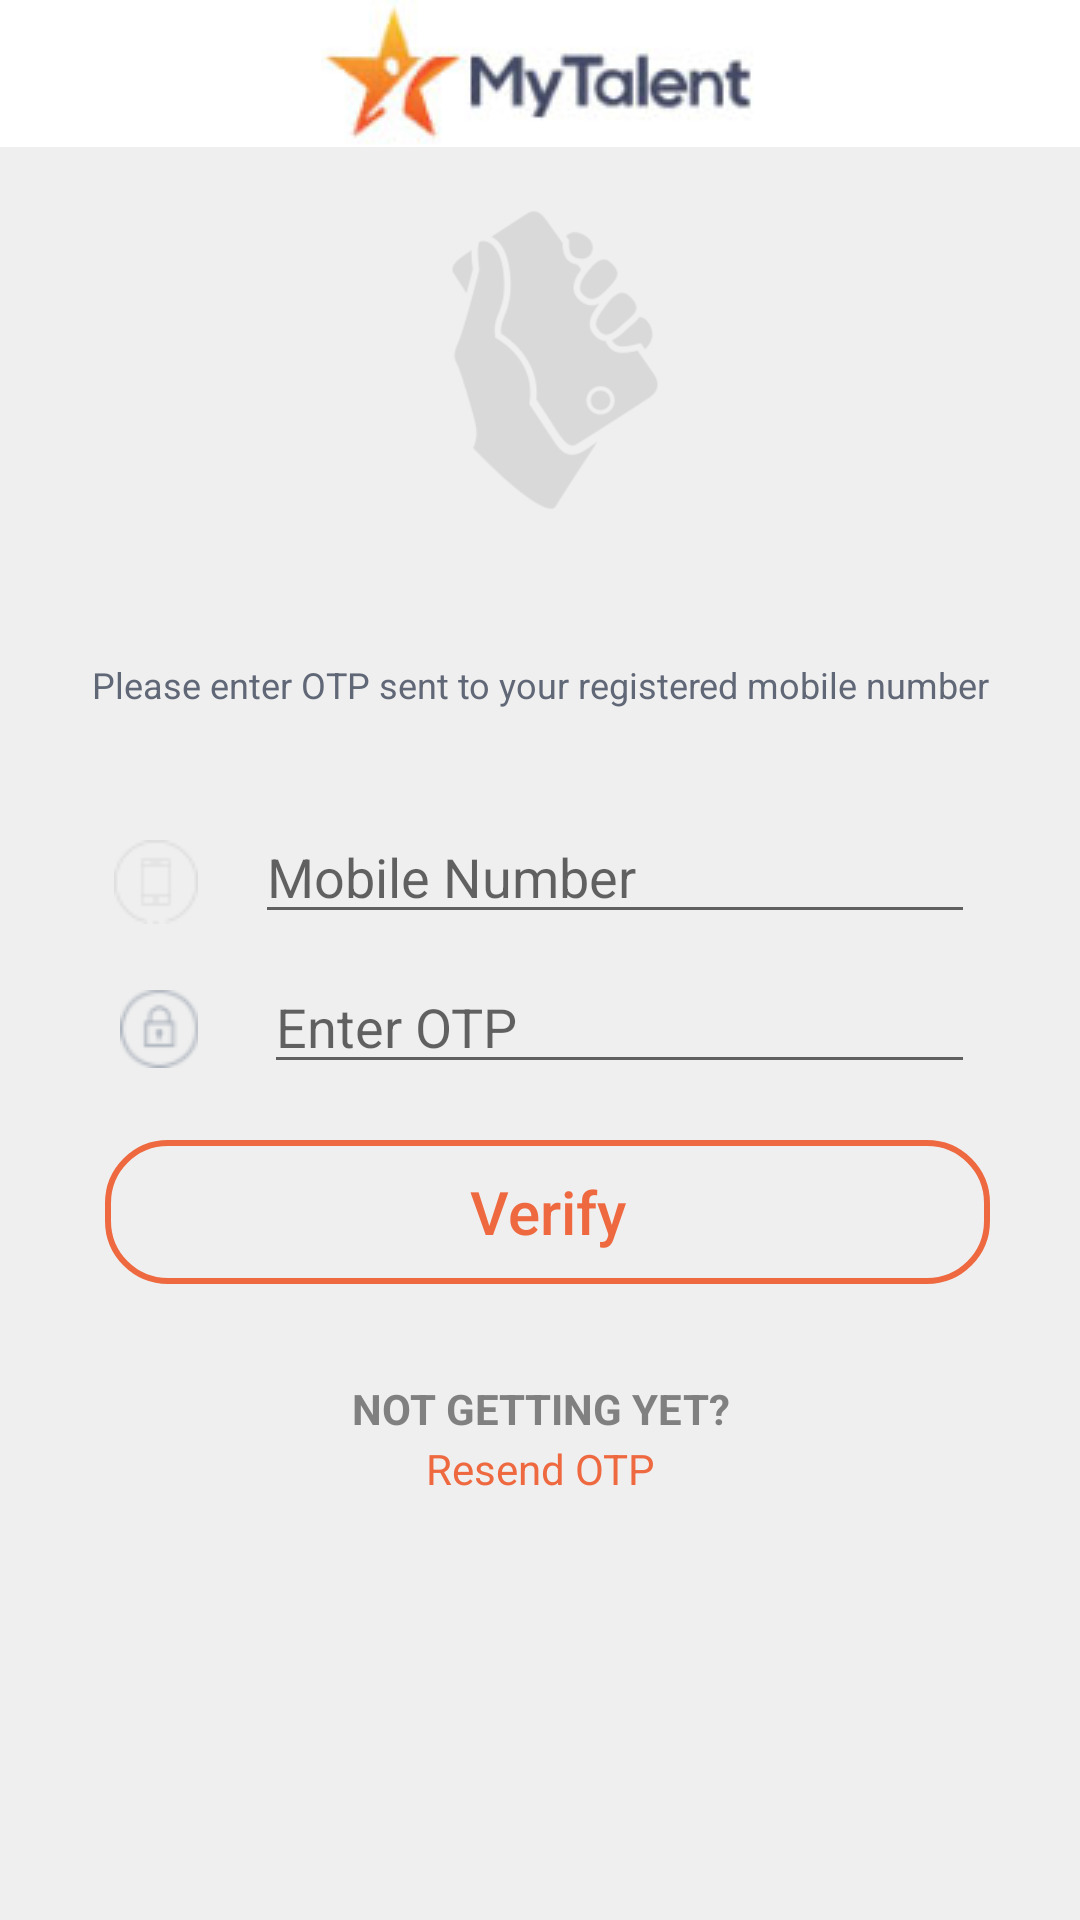

Here is an Android app screen rendered from its layout file. Give the layout XML and the strings, colors and styles it references.
<!-- AndroidManifest.xml: application theme AppTheme -->
<!-- res/layout/activity_otpscreen.xml -->
<?xml version="1.0" encoding="utf-8"?>
<RelativeLayout xmlns:android="http://schemas.android.com/apk/res/android"
    xmlns:tools="http://schemas.android.com/tools"
    android:id="@+id/activity_fragment__c3"
    android:layout_width="match_parent"
    android:layout_height="match_parent"
    android:paddingBottom="0dp"
    android:paddingLeft="0dp"
    android:background="#EFEFEF"
    android:clickable="true"
    android:paddingRight="0dp"
    android:gravity="left"
    android:paddingTop="0dp"
    tools:context="com.logischtech.mytalentapp.Otpscreen">

    <ImageView
        android:layout_width="match_parent"
        android:src="@drawable/slogo"
        android:background="#ffffff"
        android:layout_height="wrap_content"
        android:id="@+id/imageView"
        android:layout_marginTop="0dp"
        android:layout_alignParentTop="true"
        android:layout_alignParentStart="true" />
    <ImageView
        android:layout_width="130dp"
        android:src="@drawable/otpscreenimg"
        android:layout_marginLeft="120dp"
        android:layout_gravity="center"
        android:layout_marginTop="70dp"

        android:layout_height="100dp" />
    <TextView
        android:layout_width="match_parent"
        android:text="@string/txt_otpscreen"
        android:layout_marginTop="220dp"
        android:textSize="12dp"
        android:gravity="center"
        android:textColor="#606776"

        android:layout_height="wrap_content" />
    <ImageView
        android:layout_width="wrap_content"
        android:id="@+id/mobile"
        android:src="@drawable/mobile"
        android:layout_marginLeft="38dp"
        android:layout_marginTop="280dp"
        android:layout_height="wrap_content" />
    <EditText
        android:layout_width="match_parent"
        android:hint="@string/Mobile"
        android:id="@+id/etmoblie"

        android:textSize="18dp"
        android:layout_marginTop="270dp"
        android:layout_marginRight="35dp"
        android:layout_marginLeft="85dp"
        android:layout_height="wrap_content" />

    <ImageView
        android:layout_width="wrap_content"
        android:id="@+id/iconotp"
        android:src="@drawable/password"
android:layout_gravity="left"
        android:layout_marginLeft="40dp"
        android:layout_marginTop="330dp"
        android:layout_height="wrap_content" />
    <EditText
        android:layout_width="match_parent"
        android:hint="@string/ed_otp"
        android:textSize="18dp"
        android:id="@+id/etetotp"
        android:layout_marginTop="320dp"
        android:layout_marginRight="35dp"
        android:layout_marginLeft="88dp"
        android:layout_height="wrap_content" />
    <Button
        android:layout_width="match_parent"
        android:background="@drawable/signupbtn"
        android:text="@string/btn_verify"
        android:textSize="20dp"
        android:layout_marginTop="380dp"
        android:clickable="true"
        android:layout_marginLeft="35dp"
        android:stateListAnimator="@null"
        android:textColor="#EE6940"
        android:layout_marginRight="30dp"
        android:id="@+id/btnverify"
        android:layout_height="wrap_content" />

    <TextView
        android:layout_width="match_parent"
        android:text="@string/txt_notgetting"
        android:id="@+id/alreadylink"
        android:textStyle="bold"
        android:textColorHighlight="#EE6940"
        android:textColor="#808080"
        android:layout_marginTop="460dp"
        android:gravity="center"
        android:layout_height="wrap_content" />
    <TextView

        android:layout_width="match_parent"
        android:id="@+id/tvresendotp"
        android:layout_marginTop="480dp"
        android:text="@string/txt_resend"
        android:gravity="center"
        android:textColor="#EE6940"
        android:layout_height="wrap_content" />
    <TextView
        android:layout_width="match_parent"
        android:id="@+id/email"
        android:visibility="gone"
        android:layout_marginTop="200dp"
        android:layout_height="wrap_content" />


</RelativeLayout>
<!-- resources referenced by this layout -->
<resources>
  <!-- drawable mobile: png bitmap (drawable, 1505 bytes) -->
  <!-- drawable otpscreenimg: png bitmap (drawable, 10431 bytes) -->
  <!-- drawable password: png bitmap (drawable, 1694 bytes) -->
  <!-- drawable signupbtn (drawable) -->
  <?xml version="1.0" encoding="utf-8"?>
  <selector xmlns:android="http://schemas.android.com/apk/res/android">
      <item
          android:state_pressed="true">
          <shape android:shape="rectangle">
              <corners android:radius="20dp"/>
              <stroke android:color="#EE6940"
                  android:width="2dip"/>
              <gradient
                  android:angle="-90"
                  android:startColor="#EFEFEF"
                  android:endColor="#EFEFEF"/>
  
  
  
          </shape>
      </item>
  
      <item
          android:state_focused="true">
          <shape android:shape="rectangle">
              <corners android:radius="20dp"/>
              <stroke android:color="#86C417"/>
              <solid android:color="#ffffff"/>
  
          </shape>
      </item>
      <item>
  
          <shape android:shape="rectangle">
              <corners android:radius="20dp"/>
              <stroke android:color="#EE6940"
                  android:width="2dip"/>
              <gradient
                  android:angle="-90"
                  android:startColor="#EFEFEF"
                  android:endColor="#EFEFEF"/>
          </shape>
      </item>
  </selector>
  <!-- drawable slogo: jpg bitmap (drawable, 3476 bytes) -->
  <string name="Mobile">Mobile Number</string>
  <string name="btn_verify">Verify</string>
  <string name="ed_otp">Enter OTP</string>
  <string name="txt_notgetting">NOT GETTING YET?</string>
  <string name="txt_otpscreen">Please enter OTP sent to your registered mobile number</string>
  <string name="txt_resend">Resend OTP</string>
  <style name="AppTheme" parent="Theme.AppCompat.Light.NoActionBar">
          
          <item name="windowNoTitle">true</item>
          <item name="android:windowNoTitle">true</item>
          <item name="colorPrimary">#D9D9D9</item>
          <item name="colorPrimaryDark">#EE6940</item>
          <item name="colorAccent">#EE6940</item>
          <item name="android:textAllCaps">false</item>
      </style>
</resources>
